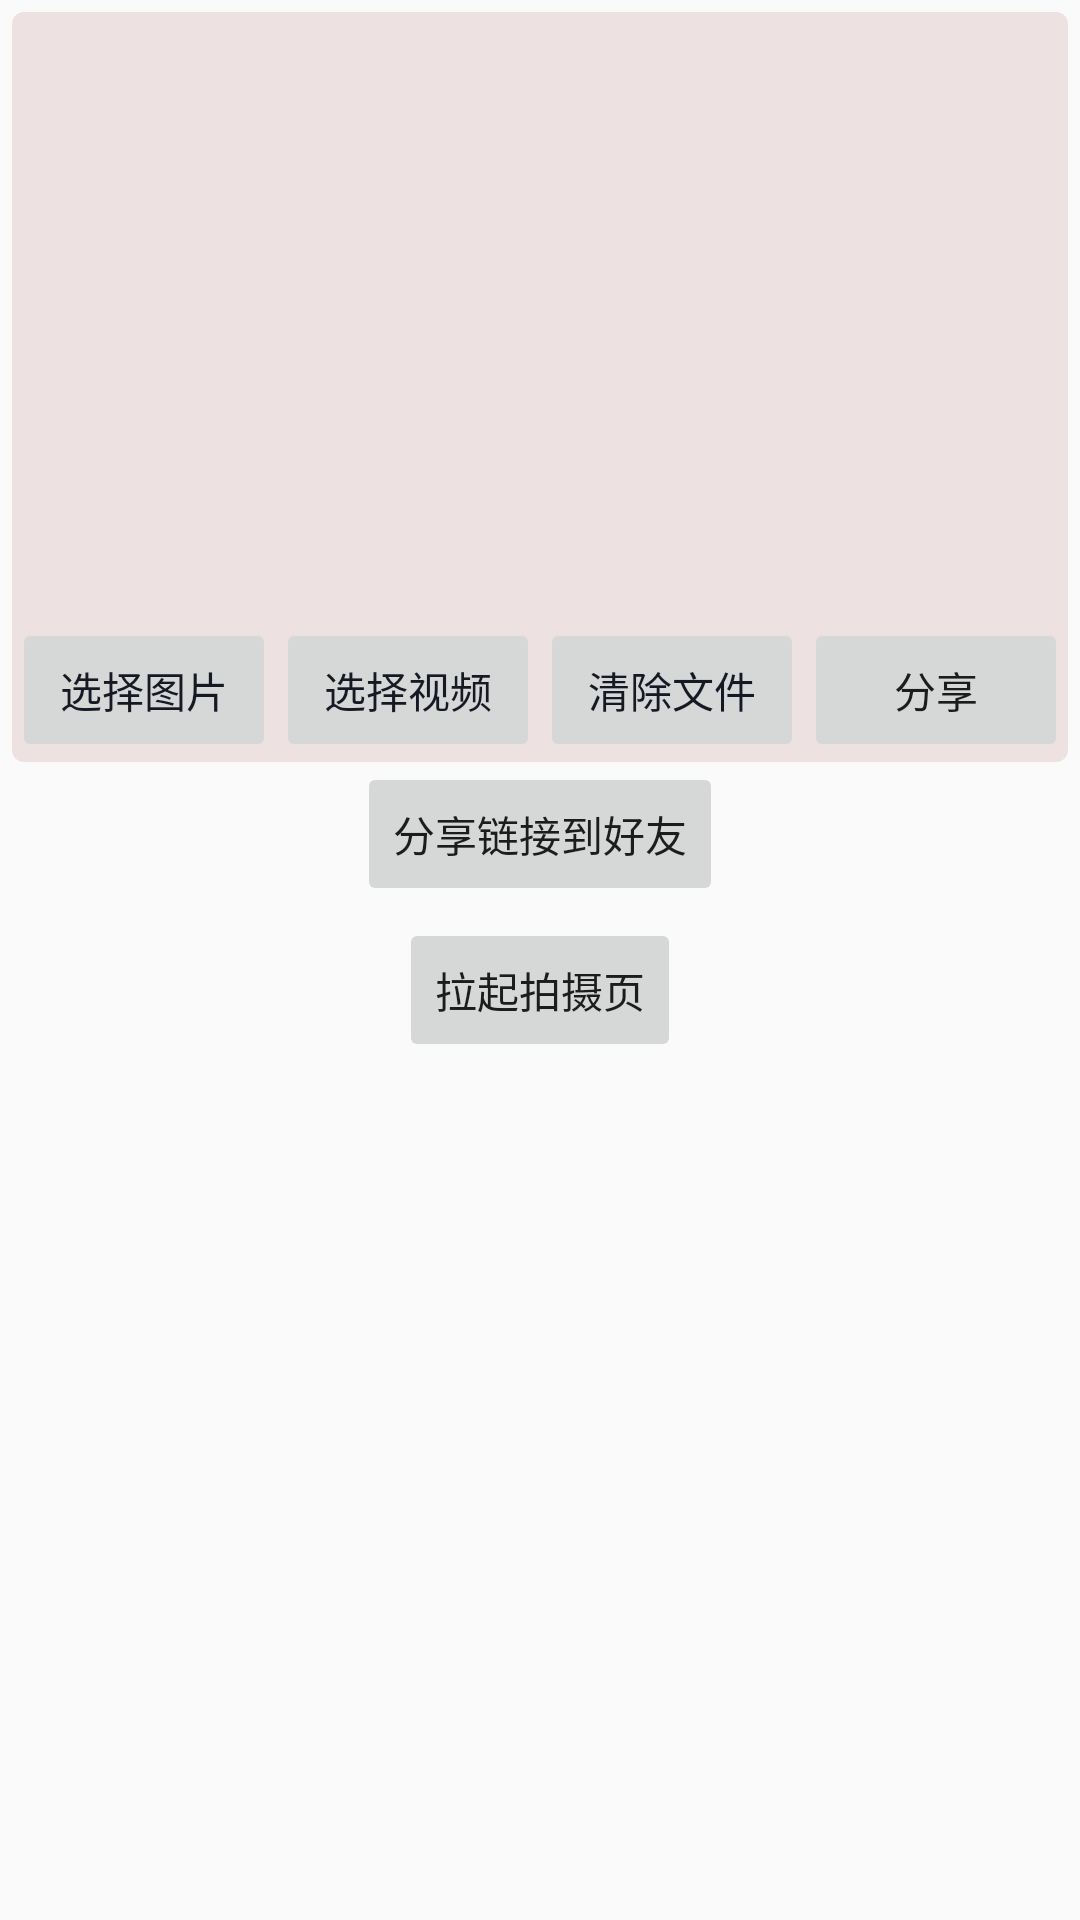

Reconstruct the res/layout file that produces this screen, plus the resources it refers to.
<!-- AndroidManifest.xml: application theme AppTheme -->
<!-- res/layout/fragment_share.xml -->
<?xml version="1.0" encoding="utf-8"?>
<androidx.constraintlayout.widget.ConstraintLayout xmlns:android="http://schemas.android.com/apk/res/android"
    xmlns:app="http://schemas.android.com/apk/res-auto"
    android:layout_width="match_parent"
    android:layout_height="match_parent"
    android:background="#00000000"
    android:padding="4dp">

    <androidx.constraintlayout.widget.ConstraintLayout
        android:id="@+id/share_media_to_douyin"
        android:layout_width="match_parent"
        android:layout_height="wrap_content"
        android:background="@drawable/share_item_background"
        app:layout_constraintTop_toTopOf="parent">

        <androidx.recyclerview.widget.RecyclerView
            android:id="@+id/share_media_rv"
            android:layout_width="match_parent"
            android:layout_height="200dp"
            android:layout_marginTop="2dp"
            app:layout_constraintEnd_toEndOf="parent"
            app:layout_constraintStart_toStartOf="parent"
            app:layout_constraintTop_toTopOf="parent" />

        <Button
            android:id="@+id/choose_image_bt"
            android:layout_width="wrap_content"
            android:layout_height="wrap_content"
            android:stateListAnimator="@null"
            android:text="选择图片"
            android:textColor="#161823"
            app:layout_constraintEnd_toStartOf="@id/choose_video_bt"
            app:layout_constraintHorizontal_chainStyle="spread"
            app:layout_constraintStart_toStartOf="parent"
            app:layout_constraintTop_toBottomOf="@id/share_media_rv" />

        <Button
            android:id="@+id/choose_video_bt"
            android:layout_width="wrap_content"
            android:layout_height="wrap_content"
            android:stateListAnimator="@null"
            android:text="选择视频"
            android:textColor="#161823"
            app:layout_constraintEnd_toStartOf="@id/clear_all_media_bt"
            app:layout_constraintStart_toEndOf="@id/choose_image_bt"
            app:layout_constraintTop_toTopOf="@id/choose_image_bt" />

        <Button
            android:id="@+id/clear_all_media_bt"
            android:layout_width="wrap_content"
            android:layout_height="wrap_content"
            android:stateListAnimator="@null"
            android:text="清除文件"
            android:textColor="#161823"
            app:layout_constraintEnd_toEndOf="@id/share_bt"
            app:layout_constraintStart_toEndOf="@id/choose_video_bt"
            app:layout_constraintTop_toTopOf="@id/choose_video_bt" />

        <Button
            android:id="@+id/share_bt"
            android:layout_width="wrap_content"
            android:layout_height="wrap_content"
            android:stateListAnimator="@null"
            android:text="分享"
            app:layout_constraintEnd_toEndOf="parent"
            app:layout_constraintStart_toEndOf="@id/clear_all_media_bt"
            app:layout_constraintTop_toTopOf="@id/choose_image_bt" />

    </androidx.constraintlayout.widget.ConstraintLayout>


    <Button
        android:id="@+id/share_html_to_im"
        android:layout_width="wrap_content"
        android:layout_height="wrap_content"
        android:stateListAnimator="@null"
        android:text="分享链接到好友"
        app:layout_constraintLeft_toLeftOf="parent"
        app:layout_constraintRight_toRightOf="parent"
        app:layout_constraintTop_toBottomOf="@+id/share_media_to_douyin" />

    <Button
        android:id="@+id/share_open_record"
        android:layout_width="wrap_content"
        android:layout_height="wrap_content"
        android:layout_marginTop="4dp"
        android:stateListAnimator="@null"
        android:text="拉起拍摄页"
        app:layout_constraintLeft_toLeftOf="parent"
        app:layout_constraintRight_toRightOf="parent"
        app:layout_constraintTop_toBottomOf="@+id/share_html_to_im" />

    <FrameLayout
        android:id="@+id/fragment_container"
        android:layout_width="match_parent"
        android:layout_height="match_parent" />
</androidx.constraintlayout.widget.ConstraintLayout>
<!-- resources referenced by this layout -->
<resources>
  <!-- drawable share_item_background (drawable) -->
  <?xml version="1.0" encoding="utf-8"?>
  <shape xmlns:android="http://schemas.android.com/apk/res/android"
      android:shape="rectangle">
  
      <solid android:color="#CCEADBDB" />
  
      <corners android:radius="4dp" />
  
  </shape>
  <style name="AppTheme" parent="Theme.AppCompat.Light.DarkActionBar">
          
          <item name="colorPrimary">@color/colorPrimary</item>
          <item name="colorPrimaryDark">@color/colorPrimaryDark</item>
          <item name="colorAccent">@color/colorAccent</item>
      </style>
  <color name="colorPrimary">#008577</color>
  <color name="colorPrimaryDark">#00574B</color>
  <color name="colorAccent">#D81B60</color>
</resources>
